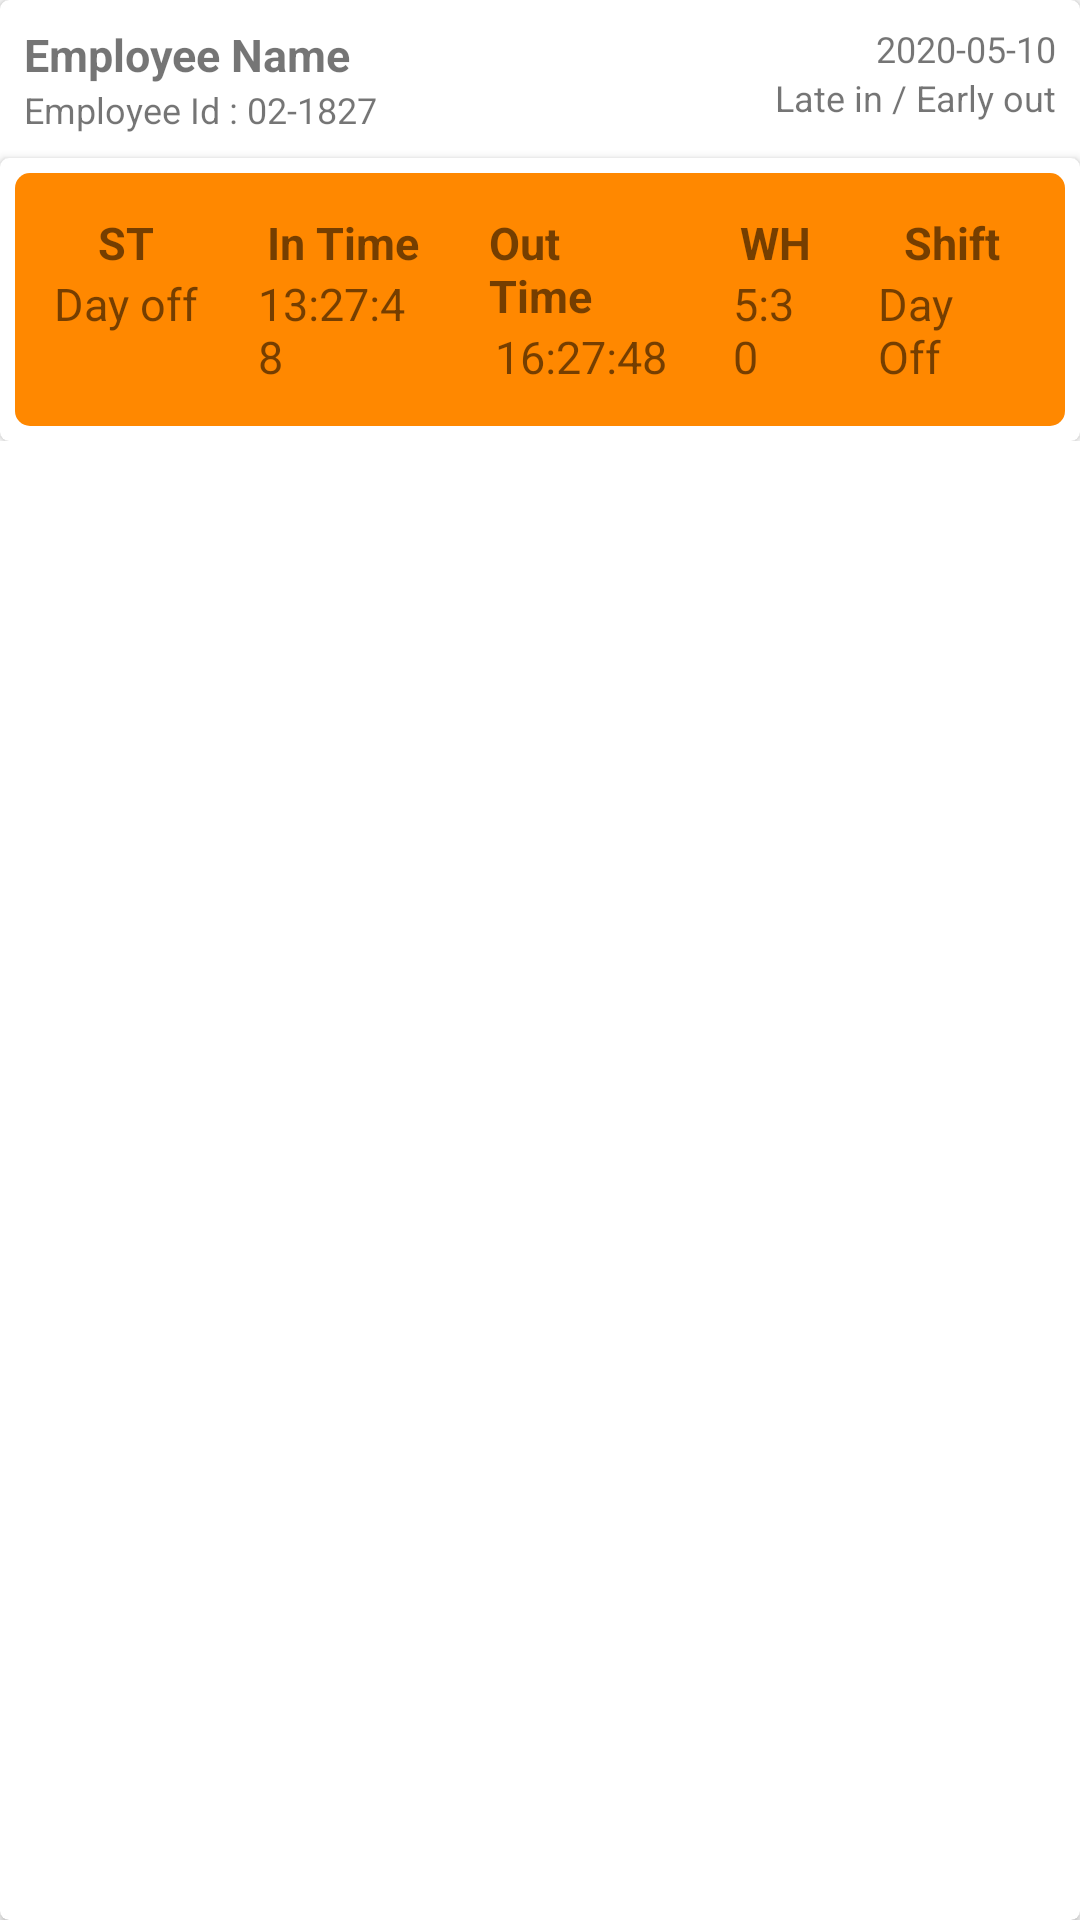

Here is an Android app screen rendered from its layout file. Give the layout XML and the strings, colors and styles it references.
<!-- AndroidManifest.xml: application theme AppTheme -->
<!-- res/layout/attendence_report_row.xml -->
<?xml version="1.0" encoding="utf-8"?>
<androidx.cardview.widget.CardView xmlns:android="http://schemas.android.com/apk/res/android"
    xmlns:app="http://schemas.android.com/tools"
    xmlns:card_view="http://schemas.android.com/apk/res-auto"
    android:id="@+id/card_view"
    android:layout_width="match_parent"
    android:layout_height="wrap_content"
    android:layout_gravity="center"
    android:layout_margin="@dimen/dim3"
    android:elevation="@dimen/dim3"
    android:padding="@dimen/dim3"
    app:ignore="NamespaceTypo"
    card_view:cardCornerRadius="@dimen/dim3">

    <LinearLayout
        android:layout_width="match_parent"
        android:layout_height="wrap_content"
        android:orientation="vertical">

        <RelativeLayout
            android:layout_width="match_parent"
            android:layout_height="wrap_content"
            android:layout_margin="@dimen/dim5"
            android:padding="@dimen/dim3">

            <TextView
                android:id="@+id/textViewEmployeeName"
                android:layout_width="wrap_content"
                android:layout_height="wrap_content"
                android:text="Employee Name"
                android:textSize="@dimen/dimTex15"
                android:textStyle="bold" />

            <TextView
                android:id="@+id/textViewEmployeeID"
                android:layout_width="wrap_content"
                android:layout_height="wrap_content"
                android:layout_below="@+id/textViewEmployeeName"
                android:text="Employee Id : 02-1827"
                android:textSize="@dimen/dimTex12"
                android:textStyle="normal" />

            <TextView
                android:id="@+id/textViewTodaysDate"
                android:layout_width="wrap_content"
                android:layout_height="wrap_content"
                android:layout_alignParentEnd="true"
                android:layout_alignParentRight="true"
                android:gravity="end"
                android:text="2020-05-10"
                android:textSize="@dimen/dimTex12"
                android:textStyle="normal" />

            <TextView
                android:id="@+id/textViewAttendenceStatus"
                android:layout_width="wrap_content"
                android:layout_height="wrap_content"
                android:layout_below="@+id/textViewTodaysDate"
                android:layout_alignParentEnd="true"
                android:layout_alignParentRight="true"
                android:gravity="end"
                android:text="Late in / Early out"
                android:textSize="@dimen/dimTex12"
                android:textStyle="normal" />

        </RelativeLayout>

        <androidx.cardview.widget.CardView xmlns:card_view="http://schemas.android.com/apk/res-auto"
            android:id="@+id/card_view_inner"
            android:layout_width="match_parent"
            android:layout_height="wrap_content"
            card_view:cardCornerRadius="3dp">

            <LinearLayout
                android:layout_width="match_parent"
                android:layout_height="wrap_content"
                android:background="@drawable/rounded_corners_orange"
                android:layout_margin="@dimen/dim5"
                android:padding="@dimen/dim3"
                android:weightSum="5">

                <LinearLayout
                    android:id="@+id/linearLayoutStatus"
                    android:layout_width="wrap_content"
                    android:layout_height="wrap_content"
                    android:layout_margin="@dimen/dim5"
                    android:layout_weight="1"
                    android:gravity="center"
                    android:orientation="vertical"
                    android:padding="@dimen/dim5">

                    <TextView
                        android:layout_width="wrap_content"
                        android:layout_height="wrap_content"
                        android:text="ST"
                        android:textSize="@dimen/dimTex15"
                        android:textStyle="bold" />

                    <TextView
                        android:id="@+id/textViewDayEmployeeStatus"
                        android:layout_width="wrap_content"
                        android:layout_height="wrap_content"
                        android:text="Day off"
                        android:textSize="@dimen/dimTex15"
                        android:textStyle="normal" />
                </LinearLayout>

                <LinearLayout
                    android:id="@+id/linearLayoutInTime"
                    android:layout_width="wrap_content"
                    android:layout_height="wrap_content"
                    android:layout_margin="@dimen/dim5"
                    android:layout_toRightOf="@+id/linearLayoutStatus"
                    android:layout_weight="1"
                    android:gravity="center"
                    android:orientation="vertical"
                    android:padding="@dimen/dim5">

                    <TextView
                        android:layout_width="wrap_content"
                        android:layout_height="wrap_content"
                        android:text="In Time"
                        android:textSize="@dimen/dimTex15"
                        android:textStyle="bold" />

                    <TextView
                        android:id="@+id/textViewDayEmployeeInTime"
                        android:layout_width="wrap_content"
                        android:layout_height="wrap_content"
                        android:text="13:27:48"
                        android:textSize="@dimen/dimTex15"
                        android:textStyle="normal" />
                </LinearLayout>

                <LinearLayout
                    android:id="@+id/linearLayoutOutTime"
                    android:layout_width="wrap_content"
                    android:layout_height="wrap_content"
                    android:layout_margin="@dimen/dim5"
                    android:layout_toRightOf="@+id/linearLayoutInTime"
                    android:layout_weight="1"
                    android:gravity="center"
                    android:orientation="vertical"
                    android:padding="@dimen/dim5">

                    <TextView
                        android:layout_width="wrap_content"
                        android:layout_height="wrap_content"
                        android:text="Out Time"
                        android:textSize="@dimen/dimTex15"
                        android:textStyle="bold" />

                    <TextView
                        android:id="@+id/textViewDayEmployeeOutTime"
                        android:layout_width="wrap_content"
                        android:layout_height="wrap_content"
                        android:text="16:27:48"
                        android:textSize="@dimen/dimTex15"
                        android:textStyle="normal" />
                </LinearLayout>

                <LinearLayout
                    android:id="@+id/linearLayoutWorkingHour"
                    android:layout_width="wrap_content"
                    android:layout_height="wrap_content"
                    android:layout_margin="@dimen/dim5"
                    android:layout_toRightOf="@+id/linearLayoutOutTime"
                    android:layout_weight="1"
                    android:gravity="center"
                    android:orientation="vertical"
                    android:padding="@dimen/dim5">

                    <TextView
                        android:layout_width="wrap_content"
                        android:layout_height="wrap_content"
                        android:text="WH"
                        android:textSize="@dimen/dimTex15"
                        android:textStyle="bold" />

                    <TextView
                        android:id="@+id/textViewDayEmployeeWorkingHour"
                        android:layout_width="wrap_content"
                        android:layout_height="wrap_content"
                        android:text="5:30"
                        android:textSize="@dimen/dimTex15"
                        android:textStyle="normal" />
                </LinearLayout>

                <LinearLayout
                    android:id="@+id/linearLayoutWorkingShift"
                    android:layout_width="wrap_content"
                    android:layout_height="wrap_content"
                    android:layout_margin="@dimen/dim5"
                    android:layout_toRightOf="@+id/linearLayoutWorkingHour"
                    android:layout_weight="1"
                    android:gravity="center"
                    android:orientation="vertical"
                    android:padding="@dimen/dim5">

                    <TextView
                        android:layout_width="wrap_content"
                        android:layout_height="wrap_content"
                        android:text="Shift"
                        android:textSize="@dimen/dimTex15"
                        android:textStyle="bold" />

                    <TextView
                        android:id="@+id/textViewDayEmployeeWorkingShift"
                        android:layout_width="wrap_content"
                        android:layout_height="wrap_content"
                        android:text="Day Off"
                        android:textSize="@dimen/dimTex15"
                        android:textStyle="normal" />
                </LinearLayout>

            </LinearLayout>

        </androidx.cardview.widget.CardView>

    </LinearLayout>

</androidx.cardview.widget.CardView>
<!-- resources referenced by this layout -->
<resources>
  <dimen name="dim3">3dp</dimen>
  <dimen name="dim5">5dp</dimen>
  <dimen name="dimTex12">12sp</dimen>
  <dimen name="dimTex15">15sp</dimen>
  <!-- drawable rounded_corners_orange (drawable) -->
  <?xml version="1.0" encoding="utf-8"?>
  <shape xmlns:android="http://schemas.android.com/apk/res/android">
      <corners android:radius="1dp"
          android:topLeftRadius="5dp"
          android:topRightRadius="5dp"
          android:bottomLeftRadius="5dp"
          android:bottomRightRadius="5dp"/>
      <solid android:color="@android:color/holo_orange_dark" />
  </shape>
  <style name="AppTheme" parent="Theme.AppCompat.Light.DarkActionBar">
          
          <item name="colorPrimary">@color/colorPrimary</item>
          <item name="colorPrimaryDark">@color/colorPrimaryDark</item>
          <item name="colorAccent">@color/colorAccent</item>
      </style>
  <color name="colorPrimary">#000000</color>
  <color name="colorPrimaryDark">#7A7676</color>
  <color name="colorAccent">#3A3839</color>
</resources>
